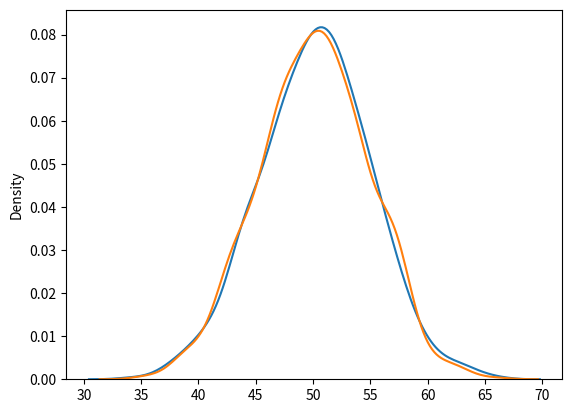

Recreate this plot in Python.
# Distribuição discreta, é aplicada em casos de experimentos repetidos, onde existem dois possíveis resultados: cara ou coroa, sucesso ou fracasso, item defeituoso ou item não defeituoso 
from numpy import random
import matplotlib.pyplot as plt
import seaborn as sns

x= random.binomial(n=10, p=0.5, size=10)
#sns.displot(x, kde=True)

a= random.normal(loc=50, scale=5, size=1000)
sns.distplot(a, hist=False, label="normal")

b= random.binomial(n=100, p=0.5, size=1000)
sns.distplot(b, hist=False, label="binomial")

plt.show()

#print(x)